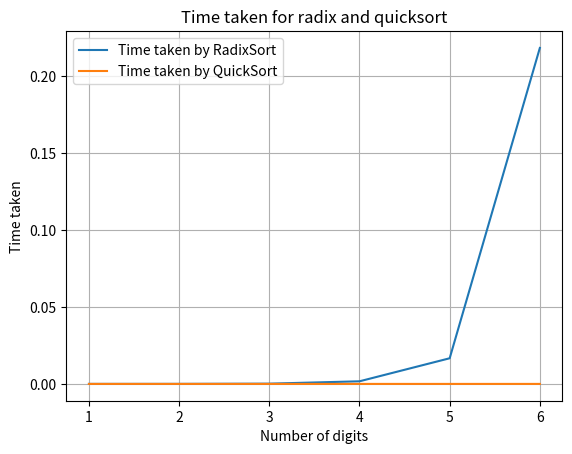

Python code for this plot:
import numpy as np
import time
import matplotlib.pyplot as plt

def quickSort(A,p,r):
    if p < r:
        q = partition(A,p,r)
        quickSort(A,p,q-1)
        quickSort(A,q+1,r)

def partition(A,p,r):
    x = A[r]
    i = p-1
    for j in range(p, r):
        if A[j] <= x:
            i = i + 1
            A[i], A[j] = A[j], A[i]

    A[i+1], A[r] = A[r], A[i+1]
    return (i+1)

# insertion method
def insertion(A):
    for i in range(1, len(A)):
        key = A[i]
        j = i - 1

        while j >= 0 and A[j] > key:
            A[j+1] = A[j]
            j = j - 1

        A[j+1] = key


def bucketSort(A):
    B = [0] * len(A)
    n = len(A)
    for i in range(0, n):
        B[i] = []
    for i in range(0, n):
        B[int(n*A[i])].append(A[i])
    for i in range(0, n):
        insertion(B[i])
        
    h=0
    for i in range(0,n):
        for j in range(len(B[i])):
            A[h] = B[i][j]
            h = h + 1


def countingSort(A):
    k = np.max(A)
    C = [0] * (k+1)
    B = [0] * len(A)

    for i in range(0, k+1):
        C[i]= 0
    for j in range(0, len(A)):
        C[A[j]] = C[A[j]] + 1
    for i in range(1, k+1):
        C[i] = C[i] + C[i-1]
    for j in range(len(A)-1,-1,-1):
        B[C[A[j]]-1] = A[j]
        C[A[j]] = C[A[j]] - 1
    return B
    
def countingSortRad(A,index):
    k = np.max(A)
    C = [0] * (k+1)
    B = [0] * len(A)

    # use the specific digit from A[j] instead of the full value
    for i in range(0, k+1):
        C[i]= 0
    for j in range(0, len(A)):
        C[(A[j] // 10**index)%10] = C[(A[j] // 10**index)%10] + 1
    for i in range(1, k+1):
        C[i] = C[i] + C[i-1]
    for j in range(len(A)-1,-1,-1):
        B[C[(A[j] // 10**index)%10]-1] = A[j]
        C[(A[j] // 10**index)%10] = C[(A[j] // 10**index)%10] - 1
    # copy specific digit sorted array to be the main array
    for i in range(0,len(A)):
        A[i] = B[i]

    

def radix(A):
    
    max_digits = len(str(np.max(A)))
    for i in range(0,max_digits):
        countingSortRad(A,i)        # we use counting sort in radix sort as it is a stable sort.


def timeTaken():

    radix_time_array = []
    quick_time_array = []
    
    no_of_digits = []

    for i in range(0,6):
        arrRad = []
        arrQuick = []
        no_of_digits.append(i+1)

        arr = np.random.randint(1*10**i, (10*10**i)-1, 16).tolist() 
        arrRad = arr
        arrQuick = arr
        # print("Original array     : ",arrRad)
        # print("Original array     : ",arrQuick)
        start = time.time()
        radix(arrRad)        # apply radix sort
        end = time.time()
        elapsedTime = end - start
        radix_time_array.append(elapsedTime)
        start = time.time()
        quickSort(arrQuick, 0, len(arrQuick)-1)      # apply quick sort
        end = time.time()  
        elapsedTime = end - start
        quick_time_array.append(elapsedTime)

    return no_of_digits, radix_time_array, quick_time_array
    

if __name__ == "__main__":
    Arr = [0.79,0.13,0.16,0.64,0.39,0.20,0.89,0.53,0.71,0.42]
    Arr1 = [6,0,2,0,1,3,4,6,1,3,2]
    
    Arr2 =  [329,457,657,839,436,720,355]
    Arr3 =  [329,457,657,839,436,720,355]
    print("Original array     : ",Arr)
    bucketSort(Arr)
    print("Bucket sorted array: ",Arr)
    # print("Original array     : ",Arr1)
    # Arr1 = countingSort(Arr1)
    # print("Counting sort array: ",Arr1)
    print("Original array     : ",Arr2)
    radix(Arr2)
    print("Radix sort array   : ",Arr2)
    print("Original array     : ",Arr3)
    quickSort(Arr3, 0, len(Arr3)-1)
    print("quickSort array    : ",Arr3)

    nArray, radix_time, quicksort_time = timeTaken()

    plt.plot(nArray, radix_time, label="Time taken by RadixSort")
    plt.plot(nArray, quicksort_time, label="Time taken by QuickSort")
    plt.xlabel("Number of digits")
    plt.ylabel("Time taken")
    plt.title("Time taken for radix and quicksort")
    plt.grid()
    plt.legend()
    plt.show()

# from the graph we see that quick sort is good as long as the number of digits are low as well.
# As the number of digits increase the taken for radis sort becomes higher
